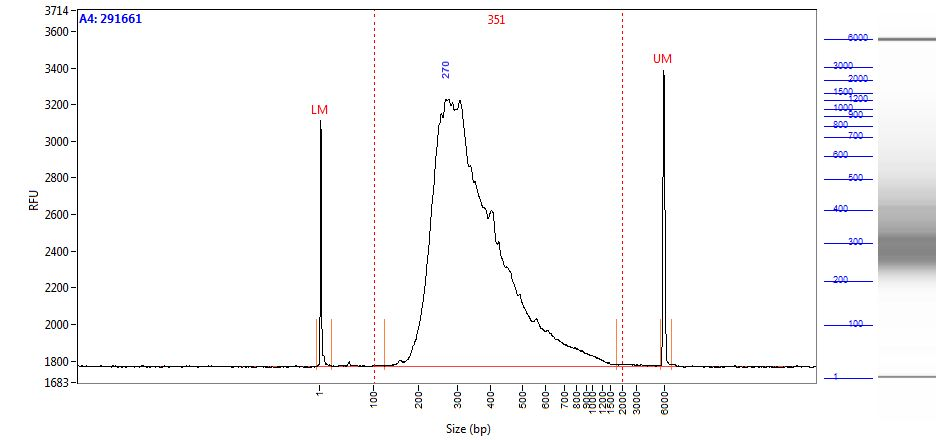

The file beside this chart, header and first rows:
Size (bp), Intensity
0.58, 1346
1.00, 1257
2.00, 928.3
2.42, 552.1
2.84, 278.2
3.26, 135.9
3.68, 80.93
4.10, 72.78
4.52, 64.63
4.94, 61.04
5.36, 61.33
5.79, 62.43
6.21, 61.85
6.63, 58.55
7.05, 52.91
7.47, 45.48
7.89, 37.10
8.31, 29.13
8.73, 22.65
9.15, 17.95
9.57, 14.50
9.99, 11.67
10.41, 10.04
10.83, 10.40
11.25, 10.75
11.67, 13.04
12.09, 14.50
12.52, 14.05
12.94, 12.78
13.36, 11.37
13.78, 9.30
14.20, 6.80
14.62, 5.24
15.04, 5.25
15.46, 6.28
15.88, 7.72
16.30, 9.22
16.72, 10.16
17.14, 9.88
17.56, 9.21
17.98, 8.54
18.40, 7.15
18.82, 6.66
19.24, 7.12
19.67, 7.55
20.09, 6.96
20.51, 5.43
20.93, 3.91
21.35, 2.73
21.77, 1.53
22.19, 0.70
22.61, 0.73
23.03, 1.00
23.45, 1.20
23.87, 1.98
24.29, 2.54
24.71, 3.09
25.13, 3.40
25.55, 2.76
25.97, 2.05
... 1,938 more rows
